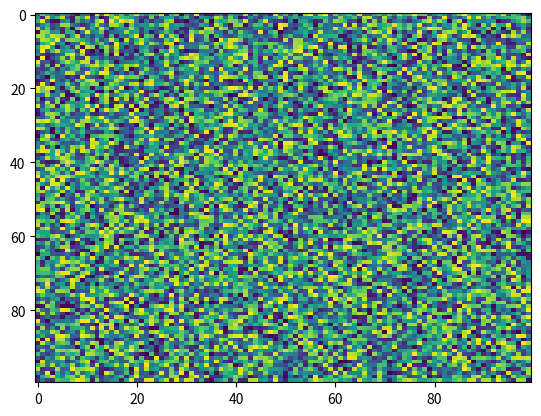

Source code (Python):
import matplotlib.pyplot as plt
import numpy as np
X = np.random.rand(100, 100)
plt.imshow(X, filternorm=True, cmap='viridis', filterrad=4.0, origin='upper', vmin=None, vmax=None, interpolation='nearest', alpha=None, aspect='auto', norm=None)
